Labelled photos from "uci_dataset_2014_with_RGB_pics", an image-classification folder in daidianlizi/Leaf_Recognition. The possible labels are: Quercus suber, Tilia tomentosa, Acer palmaturu, Celtis sp, Corylus avellana, Castanea sativa, Populus alba, Salix atrocinerea, Primula vulgaris, Erodium sp, Bougainvillea sp, Arisarum vulgare, Euonymus japonicus, Ilex perado ssp azorica, Magnolia soulangeana, Buxus sempervirens, Populus nigra, Urtica dioica, Podocarpus sp, Acca sellowiana, Hydrangea sp, Pseudosasa japonica, Magnolia grandiflora, Geranium sp, Alnus sp, Quercus robur, Crataegus monogyna, Ilex aquifolium, Nerium oleander, Betula pubescens.

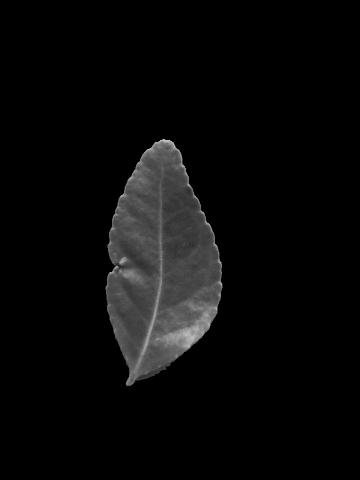
Label: Euonymus japonicus

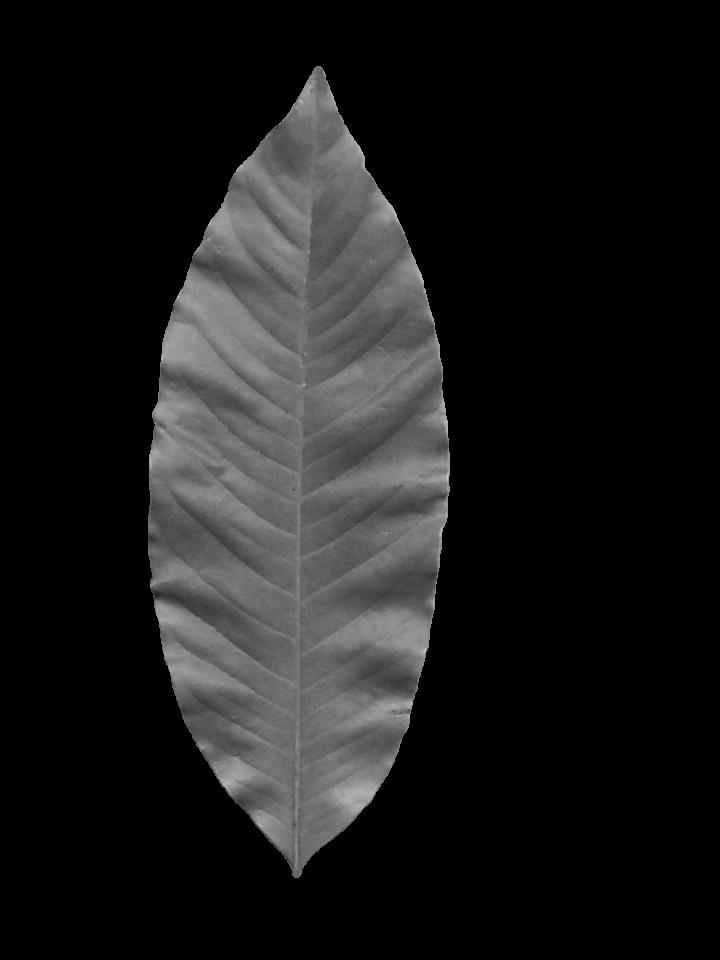
Label: Magnolia soulangeana

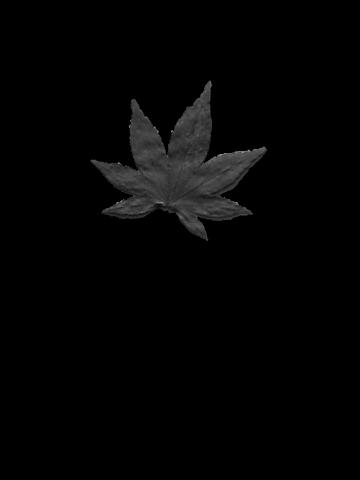
Label: Acer palmaturu

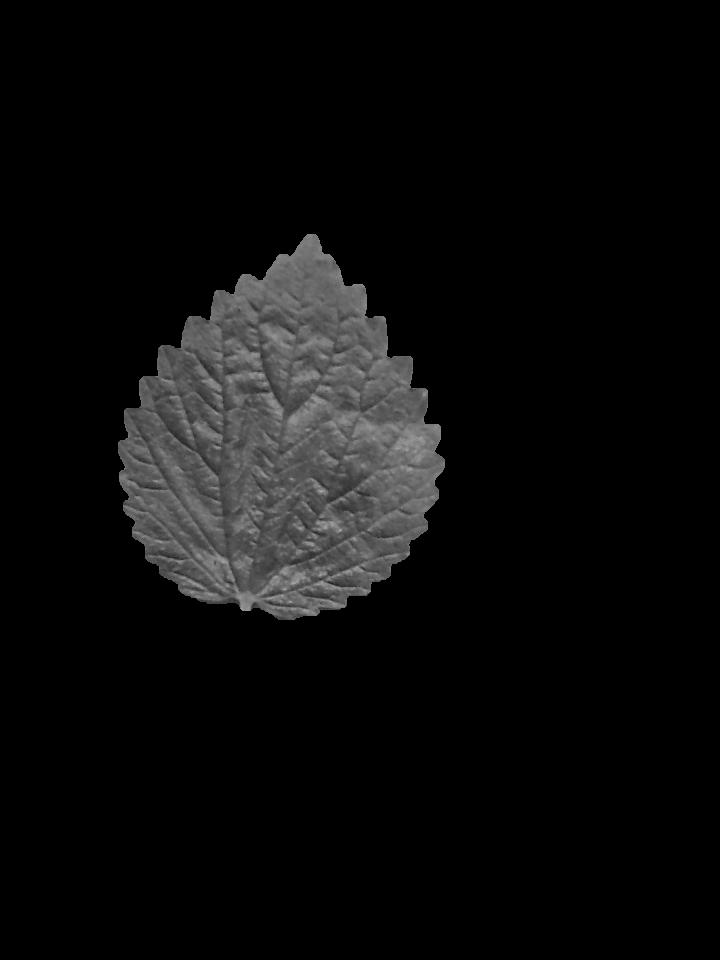
Label: Urtica dioica

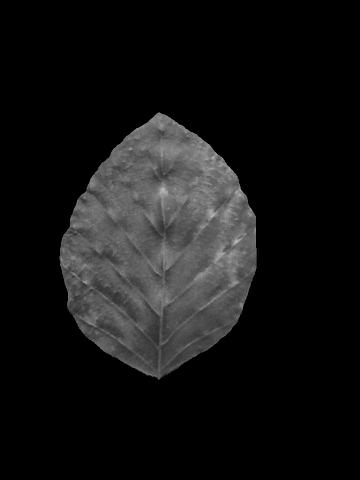
Label: Corylus avellana

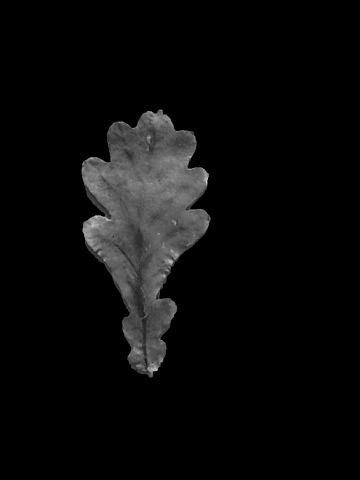
Label: Quercus robur
